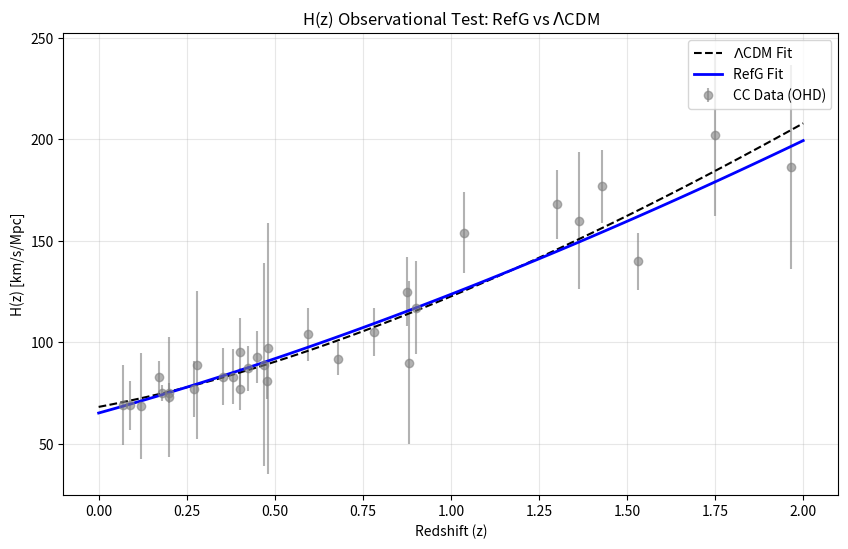

Write Python code to recreate this figure. (Note: this script raises an exception after producing the figure.)
import numpy as np
import matplotlib.pyplot as plt
from scipy.optimize import minimize
import json
import os
import hashlib

# Cosmic Chronometer (OHD) Data Compilation
# Format: [z, H(z), sigma_H]
CC_DATA = np.array([
    [0.07, 69, 19.6], [0.09, 69, 12], [0.12, 68.6, 26.2],
    [0.17, 83, 8], [0.179, 75, 4], [0.199, 75, 5],
    [0.2, 72.9, 29.6], [0.27, 77, 14], [0.28, 88.8, 36.6],
    [0.352, 83, 14], [0.3802, 83, 13.5], [0.4, 95, 17],
    [0.4004, 77, 10.2], [0.4247, 87.1, 11.2], [0.4497, 92.8, 12.9],
    [0.47, 89, 50], [0.4783, 80.9, 9], [0.48, 97, 62],
    [0.593, 104, 13], [0.68, 92, 8], [0.781, 105, 12],
    [0.875, 125, 17], [0.88, 90, 40], [0.9, 117, 23],
    [1.037, 154, 20], [1.3, 168, 17], [1.363, 160, 33.6],
    [1.43, 177, 18], [1.53, 140, 14], [1.75, 202, 40],
    [1.965, 186.5, 50.4]
])

def h_lcdm(params, z):
    H0, Om = params
    Ol = 1.0 - Om # Flat universe
    return H0 * np.sqrt(Ol + Om * (1+z)**3)

def h_refg(params, z):
    # H(a) = A + B * a^{-1.5}
    # a = 1 / (1+z)  =>  a^{-1.5} = (1+z)^{1.5}
    A, B = params
    return A + B * (1+z)**1.5

def chi2(params, model_func, z, H, err):
    H_model = model_func(params, z)
    return np.sum(((H - H_model) / err)**2)

def main():
    z = CC_DATA[:, 0]
    H = CC_DATA[:, 1]
    err = CC_DATA[:, 2]
    
    # Fit LCDM
    res_lcdm = minimize(chi2, [70.0, 0.3], args=(h_lcdm, z, H, err), bounds=[(50, 100), (0, 1)])
    H0_fit, Om_fit = res_lcdm.x
    chi2_lcdm = res_lcdm.fun
    
    # Fit RefG
    res_refg = minimize(chi2, [30.0, 40.0], args=(h_refg, z, H, err), bounds=[(0, 100), (0, 100)])
    A_fit, B_fit = res_refg.x
    chi2_refg = res_refg.fun
    
    # Statistics (AIC = chi2 + 2k, BIC = chi2 + k*ln(N))
    N = len(z)
    k = 2 # Both models have 2 parameters
    
    aic_lcdm = chi2_lcdm + 2*k
    aic_refg = chi2_refg + 2*k
    
    print("=== Observational H(z) Cosmic Chronometers Fit ===")
    print(f"Number of data points: {N}")
    print(f"LambdaCDM Fit: H0 = {H0_fit:.2f}, Omega_m = {Om_fit:.3f}")
    print(f"LambdaCDM Chi2: {chi2_lcdm:.2f}, AIC: {aic_lcdm:.2f}\n")
    
    print(f"RefG Fit (n=2/3): A = {A_fit:.2f}, B = {B_fit:.2f}")
    print(f"RefG Chi2: {chi2_refg:.2f}, AIC: {aic_refg:.2f}\n")
    
    # Plotting
    z_plot = np.linspace(0, 2, 100)
    H_lcdm_plot = h_lcdm([H0_fit, Om_fit], z_plot)
    H_refg_plot = h_refg([A_fit, B_fit], z_plot)
    
    plt.figure(figsize=(10, 6))
    plt.errorbar(z, H, yerr=err, fmt='o', color='gray', alpha=0.6, label='CC Data (OHD)')
    plt.plot(z_plot, H_lcdm_plot, label='$\Lambda$CDM Fit', linestyle='--', color='black')
    plt.plot(z_plot, H_refg_plot, label='RefG Fit', color='blue', linewidth=2)
    plt.xlabel('Redshift (z)')
    plt.ylabel('H(z) [km/s/Mpc]')
    plt.title('H(z) Observational Test: RefG vs $\Lambda$CDM')
    plt.legend()
    plt.grid(True, alpha=0.3)
    plt.savefig('hz_observational_fit.png')
    
    # Parameter errors (approximate from inverse Hessian if available)
    def get_errors(res):
        try:
            return np.sqrt(np.diag(res.hess_inv)).tolist()
        except:
            return [None, None]
            
    err_lcdm = get_errors(res_lcdm)
    err_refg = get_errors(res_refg)
    
    # Save Metadata JSON
    script_path = os.path.abspath(__file__)
    with open(script_path, "rb") as f:
        file_hash = hashlib.sha256(f.read()).hexdigest()
        
    res_json = {
        "model_version": "RefG_Observational_v1.0",
        "status": "FIT_COMPATIBILITY",
        "dataset": {
            "name": "Cosmic Chronometers (OHD)",
            "points": N,
            "sources": "Compilation (Moresco 2016, Stern 2010, etc.)",
            "systematics": "Not included in this baseline fit"
        },
        "models_compared": ["LCDM", "RefG"],
        "results_lcdm": {
            "optimization_success": res_lcdm.success,
            "H0": {"value": H0_fit, "error": err_lcdm[0]},
            "Omega_m": {"value": Om_fit, "error": err_lcdm[1]},
            "chi2": chi2_lcdm,
            "reduced_chi2": chi2_lcdm / (N - k),
            "AIC": aic_lcdm
        },
        "results_refg": {
            "optimization_success": res_refg.success,
            "A": {"value": A_fit, "error": err_refg[0]},
            "B": {"value": B_fit, "error": err_refg[1]},
            "derived_H0": A_fit + B_fit,
            "chi2": chi2_refg,
            "reduced_chi2": chi2_refg / (N - k),
            "AIC": aic_refg
        },
        "source_hash": file_hash
    }
    
    out_path = os.path.join(os.path.dirname(script_path), "w3_08c_results.json")
    with open(out_path, "w") as f:
        json.dump(res_json, f, indent=4)
    print("Saved plot to 'hz_observational_fit.png' and JSON to 'w3_08c_results.json'")

if __name__ == "__main__":
    main()
